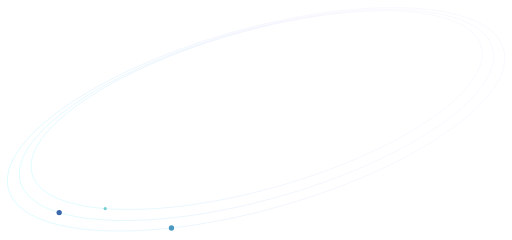
t = 0.00 s
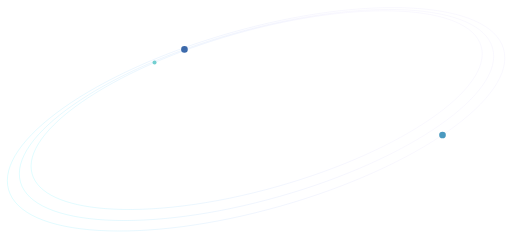
t = 2.50 s
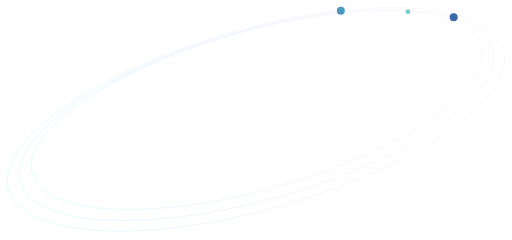
t = 5.00 s
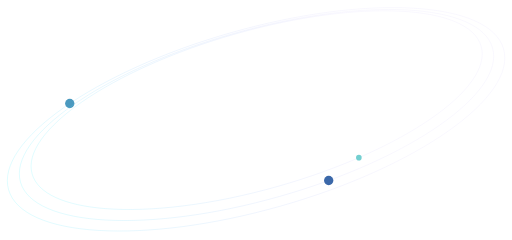
t = 7.50 s

The animated SVG that drew these frames (rendered in a browser with its animation timeline set to each time). Animation: 6 SMIL elements (animateMotion=3,animateTransform=3); one cycle of 10.00 s, repeats indefinitely.


<svg width="1920" height="900" viewBox="0 0 1920 900" fill="none" xmlns="http://www.w3.org/2000/svg">
        <path d="M643.001 854.876C770.067 840.761 909.175 813.535 1052.65 772.738C1565.24 626.976 1939.44 363.165 1888.43 183.499C1837.43 3.83273 1380.54 -23.6521 867.939 122.11C355.342 267.871 -18.852 531.683 32.1537 711.349C68.8457 840.595 315.582 891.089 642.001 854.987" opacity="0" stroke="#CCCCCC" stroke-miterlimit="10"/>
        <path d="M1052.65 772.738C1565.24 626.976 1939.44 363.165 1888.43 183.499C1837.43 3.83273 1380.54 -23.6521 867.938 122.11C355.341 267.871 -18.8529 531.683 32.1527 711.349C83.1583 891.014 540.049 918.499 1052.65 772.738Z" stroke="url(#paint0_linear)" stroke-opacity="0.8" stroke-miterlimit="10"/>
        <circle cx="0" cy="0" r="20" fill="#4A99BF">
          {/* <animateTransform attributeName="transform" type="scale" from="0.5" to="1" dur="10s" repeatCount="indefinite" /> */}
          <animateMotion path="M643.001 854.876C770.067 840.761 909.175 813.535 1052.65 772.738C1565.24 626.976 1939.44 363.165 1888.43 183.499C1837.43 3.83273 1380.54 -23.6521 867.939 122.11C355.342 267.871 -18.852 531.683 32.1537 711.349C68.8457 840.595 315.582 891.089 642.001 854.987"
            begin="0s" dur="10s"  repeatCount="indefinite"/>
        </circle>
        <path d="M222 797.212C143.247 773.253 91.5783 734.974 76.7999 682.917C28.921 514.265 386.377 264.863 875.199 125.862C1364.02 -13.1387 1799.1 10.898 1846.98 179.55C1894.86 348.202 1537.41 597.603 1048.58 736.605C711.281 832.52 399.566 850.805 223 797.515" opacity="0" stroke="#CCCCCC" stroke-miterlimit="10"/>
        <path d="M1048.58 736.605C1537.41 597.603 1894.86 348.202 1846.98 179.55C1799.1 10.898 1364.02 -13.1387 875.199 125.862C386.377 264.863 28.921 514.265 76.7999 682.917C124.679 851.569 559.761 875.606 1048.58 736.605Z" stroke="url(#paint1_linear)" stroke-opacity="0.8" stroke-miterlimit="10"/>
        <circle cx="0" cy="0" r="20" fill="#3B68A9">
          {/* <animateTransform attributeName="transform" type="scale" from="0.5" to="1" dur="10s" repeatCount="indefinite" /> */}
          <animateMotion path="M222 797.212C143.247 773.253 91.5783 734.974 76.7999 682.917C28.921 514.265 386.377 264.863 875.199 125.862C1364.02 -13.1387 1799.1 10.898 1846.98 179.55C1894.86 348.202 1537.41 597.603 1048.58 736.605C711.281 832.52 399.566 850.805 223 797.515"
            begin="0s" dur="10s"  repeatCount="indefinite"/>
        </circle>
        <path d="M394.5 782.259C243.751 770.311 141.466 726.504 120.45 652.473C75.6978 494.836 416.377 259.854 881.378 127.627C1346.38 -4.60069 1759.62 15.9984 1804.37 173.636C1849.12 331.274 1508.44 566.256 1043.44 698.483C797.297 768.476 565.658 795.647 395.5 782.338" opacity="0" stroke="#CCCCCC" stroke-miterlimit="10"/>
        <path d="M1043.44 698.483C1508.44 566.256 1849.12 331.274 1804.37 173.636C1759.62 15.9984 1346.38 -4.60069 881.378 127.627C416.377 259.854 75.6978 494.836 120.45 652.473C141.466 726.504 243.751 770.311 394.5 782.259C564.75 795.753 796.814 768.613 1043.44 698.483Z" stroke="url(#paint2_linear)" stroke-opacity="0.8" stroke-miterlimit="10"/>
        <circle cx="0" cy="0" r="12" fill="#73CFD0">
          {/* <animateTransform attributeName="transform" type="scale" from="0.5" to="1" dur="10s" repeatCount="indefinite" /> */}
          <animateMotion path="M394.5 782.259C243.751 770.311 141.466 726.504 120.45 652.473C75.6978 494.836 416.377 259.854 881.378 127.627C1346.38 -4.60069 1759.62 15.9984 1804.37 173.636C1849.12 331.274 1508.44 566.256 1043.44 698.483C797.297 768.476 565.658 795.647 395.5 782.338"
            begin="0s" dur="10s"  repeatCount="indefinite"/>
        </circle>
        <defs>
        <linearGradient id="paint0_linear" x1="4.46607" y1="701.188" x2="1379.91" y2="184.39" gradientUnits="userSpaceOnUse">
        <stop stop-color="#44F3FE" stop-opacity="0.8"/>
        <stop offset="1" stop-color="#775AED" stop-opacity="0.2"/>
        </linearGradient>
        <linearGradient id="paint1_linear" x1="50.5378" y1="670.951" x2="1358.95" y2="174.745" gradientUnits="userSpaceOnUse">
        <stop stop-color="#44F3FE" stop-opacity="0.8"/>
        <stop offset="1" stop-color="#775AED" stop-opacity="0.2"/>
        </linearGradient>
        <linearGradient id="paint2_linear" x1="95.6115" y1="638.731" x2="1336.83" y2="163.168" gradientUnits="userSpaceOnUse">
        <stop stop-color="#44F3FE" stop-opacity="0.8"/>
        <stop offset="1" stop-color="#775AED" stop-opacity="0.2"/>
        </linearGradient>
        </defs>
      </svg>
